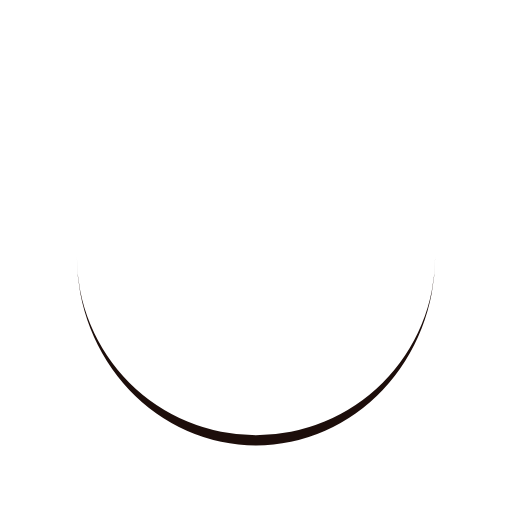
t = 0.00 s
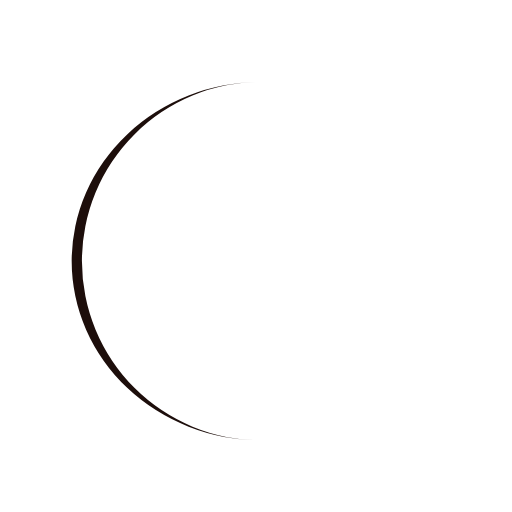
t = 0.25 s
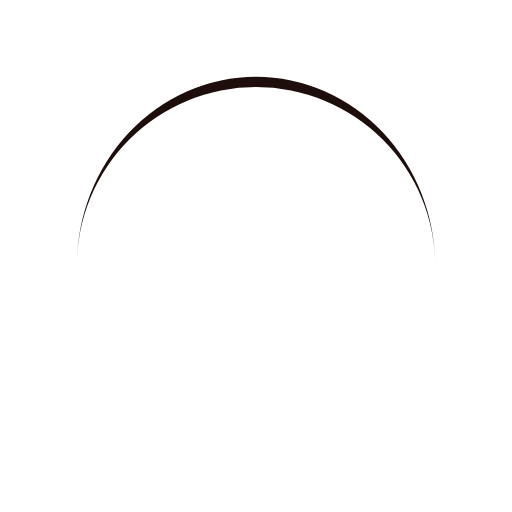
t = 0.50 s
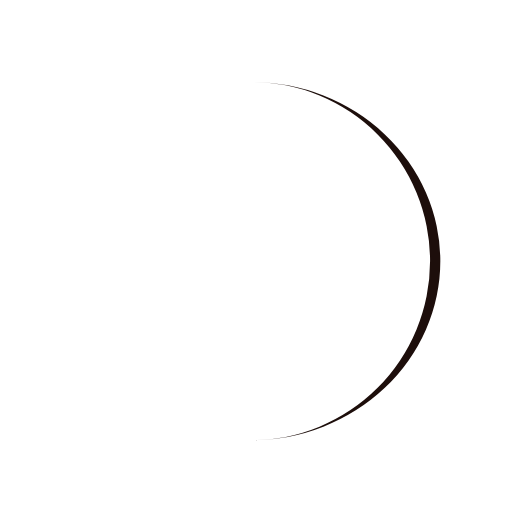
t = 0.75 s

The animated SVG that drew these frames (rendered in a browser with its animation timeline set to each time). Animation: 1 SMIL element (animateTransform=1); one cycle of 1.00 s, repeats indefinitely.

<?xml version="1.0" encoding="utf-8"?>
<svg xmlns="http://www.w3.org/2000/svg" xmlns:xlink="http://www.w3.org/1999/xlink" style="margin: auto; background: none; display: block; shape-rendering: auto;" width="200px" height="200px" viewBox="0 0 100 100" preserveAspectRatio="xMidYMid">
<path d="M15 50A35 35 0 0 0 85 50A35 37 0 0 1 15 50" fill="#1d0e0b" stroke="none">
  <animateTransform attributeName="transform" type="rotate" dur="1s" repeatCount="indefinite" keyTimes="0;1" values="0 50 51;360 50 51"></animateTransform>
</path>
<!-- [ldio] generated by https://loading.io/ --></svg>
